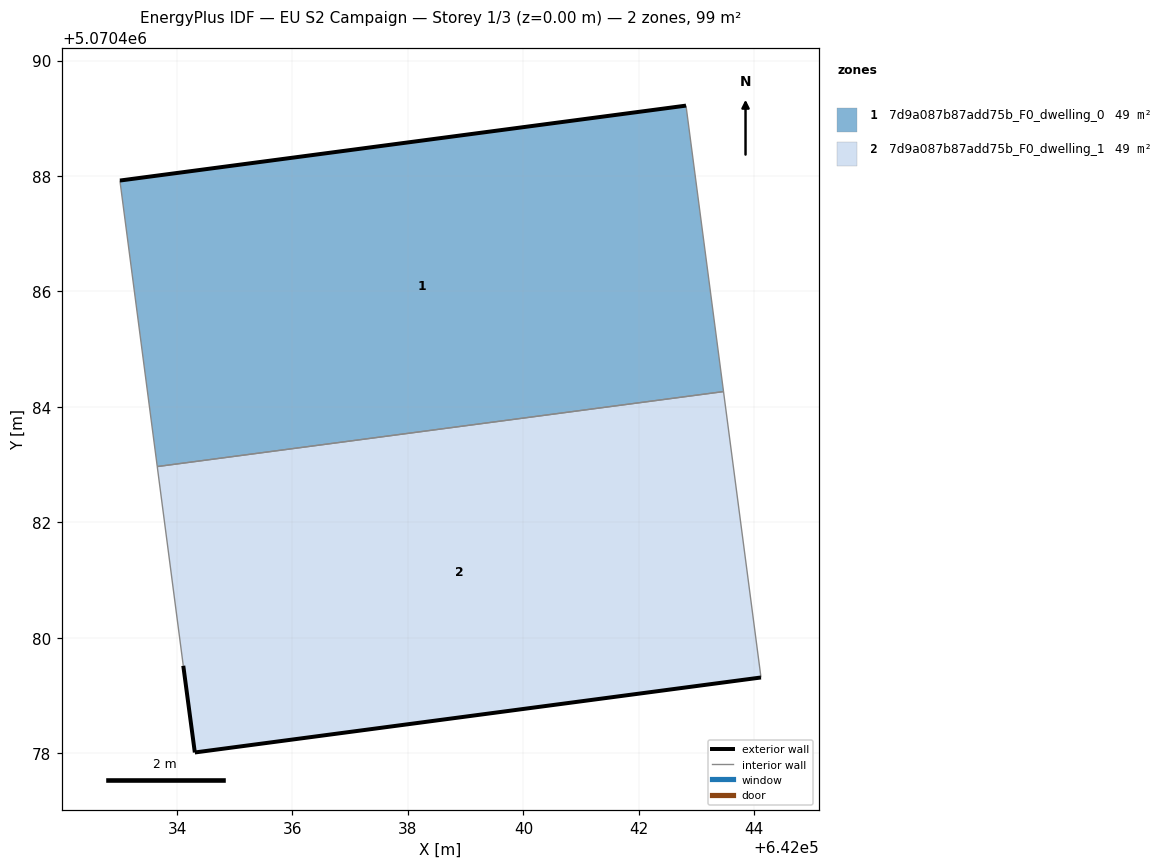
=== STOREY PLAN SPEC (per zone: floor XY polygon, exterior-wall plan segments, windows/doors) ===
zone 1: 7d9a087b87add75b_F0_dwelling_0  (49.4 m²)
  floor: (642043.47, 5070484.27) (642042.82, 5070489.22) (642033.01, 5070487.92) (642033.66, 5070482.97)
  exterior wall: (642033.01, 5070487.92) – (642042.82, 5070489.22)  [9.9 m]
  interior walls: 3
zone 2: 7d9a087b87add75b_F0_dwelling_1  (49.4 m²)
  floor: (642044.12, 5070479.31) (642043.47, 5070484.27) (642033.66, 5070482.97) (642034.11, 5070479.52) (642034.31, 5070478.01)
  exterior wall: (642044.12, 5070479.31) – (642034.31, 5070478.01)  [9.9 m]
  exterior wall: (642034.31, 5070478.01) – (642034.11, 5070479.52)  [1.5 m]
  interior walls: 3

=== DERIVED (storey summary) ===
Building: EU S2 Campaign
Storey: 1 of 3  (floor level z = 0.00 m)
Storey gross floor area: 98.9 m²
Zones on this storey: 2
  - 7d9a087b87add75b_F0_dwelling_0: floor 49.4 m²; exterior wall 9.9 m (29.7 m²); WWR 0.0%
  - 7d9a087b87add75b_F0_dwelling_1: floor 49.4 m²; exterior wall 11.4 m (34.2 m²); WWR 0.0%
Zone adjacency (shared interzone walls):
  - 7d9a087b87add75b_F0_dwelling_0 ↔ 7d9a087b87add75b_F0_dwelling_1